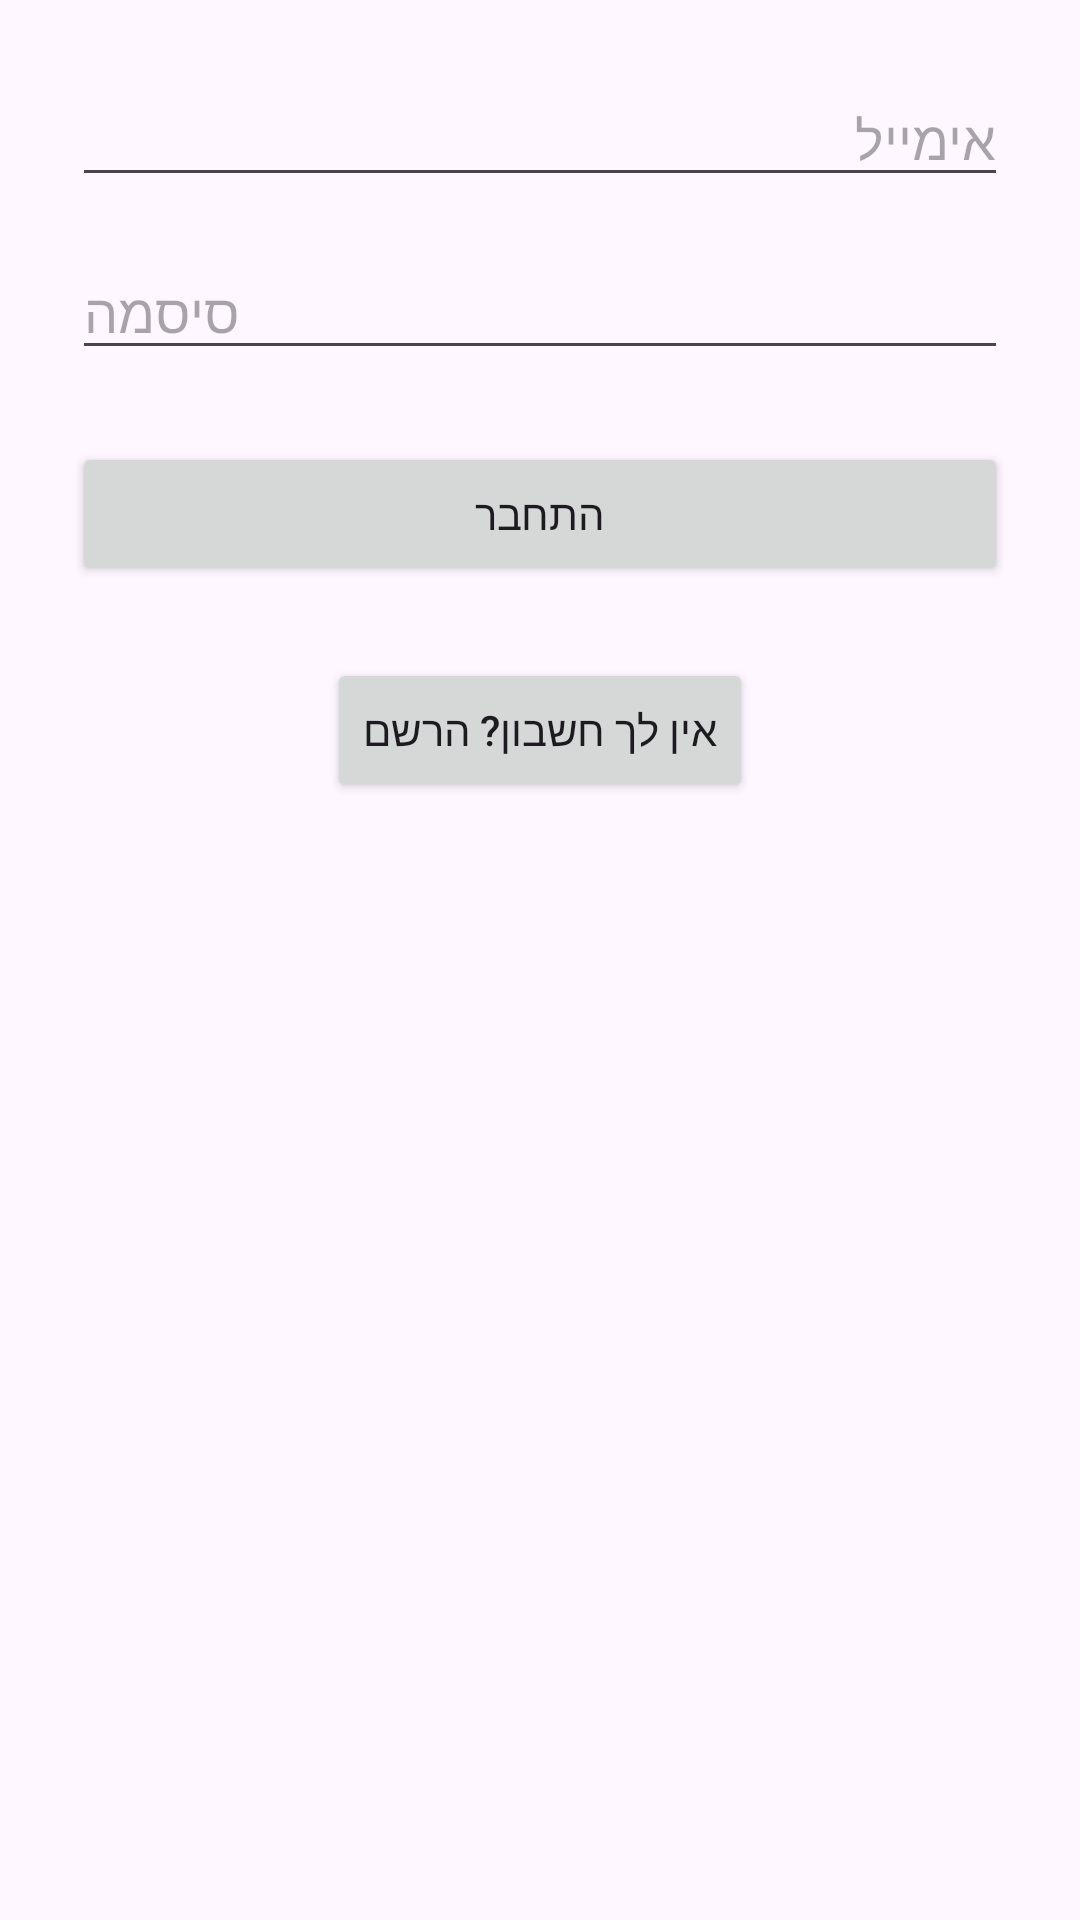

This screen was rendered from an Android layout file. Write that file and the resources it references.
<!-- AndroidManifest.xml: application theme Theme.FinalProjectAppraisal -->
<!-- res/layout/activity_login.xml -->
<?xml version="1.0" encoding="utf-8"?>
<LinearLayout xmlns:android="http://schemas.android.com/apk/res/android"
    android:orientation="vertical"
    android:layout_width="match_parent"
    android:layout_height="match_parent"
    android:padding="24dp">

    <EditText
        android:id="@+id/editTextEmail"
        android:hint="אימייל"
        android:inputType="textEmailAddress"
        android:layout_width="match_parent"
        android:layout_height="wrap_content" />

    <EditText
        android:id="@+id/editTextPassword"
        android:hint="סיסמה"
        android:inputType="textPassword"
        android:layout_width="match_parent"
        android:layout_height="wrap_content"
        android:layout_marginTop="16dp" />

    <Button
        android:id="@+id/buttonLogin"
        android:text="התחבר"
        android:layout_width="match_parent"
        android:layout_height="wrap_content"
        android:layout_marginTop="24dp" />

    <Button
        android:id="@+id/buttonGoToSignUp"
        android:text="אין לך חשבון? הרשם"
        android:layout_width="wrap_content"
        android:layout_height="wrap_content"
        android:layout_gravity="center_horizontal"
        android:layout_marginTop="24dp" />

</LinearLayout>
<!-- resources referenced by this layout -->
<resources>
  <style name="Theme.FinalProjectAppraisal" parent="Base.Theme.FinalProjectAppraisal" />
  <style name="Base.Theme.FinalProjectAppraisal" parent="Theme.Material3.DayNight.NoActionBar">
          
          
      </style>
</resources>
